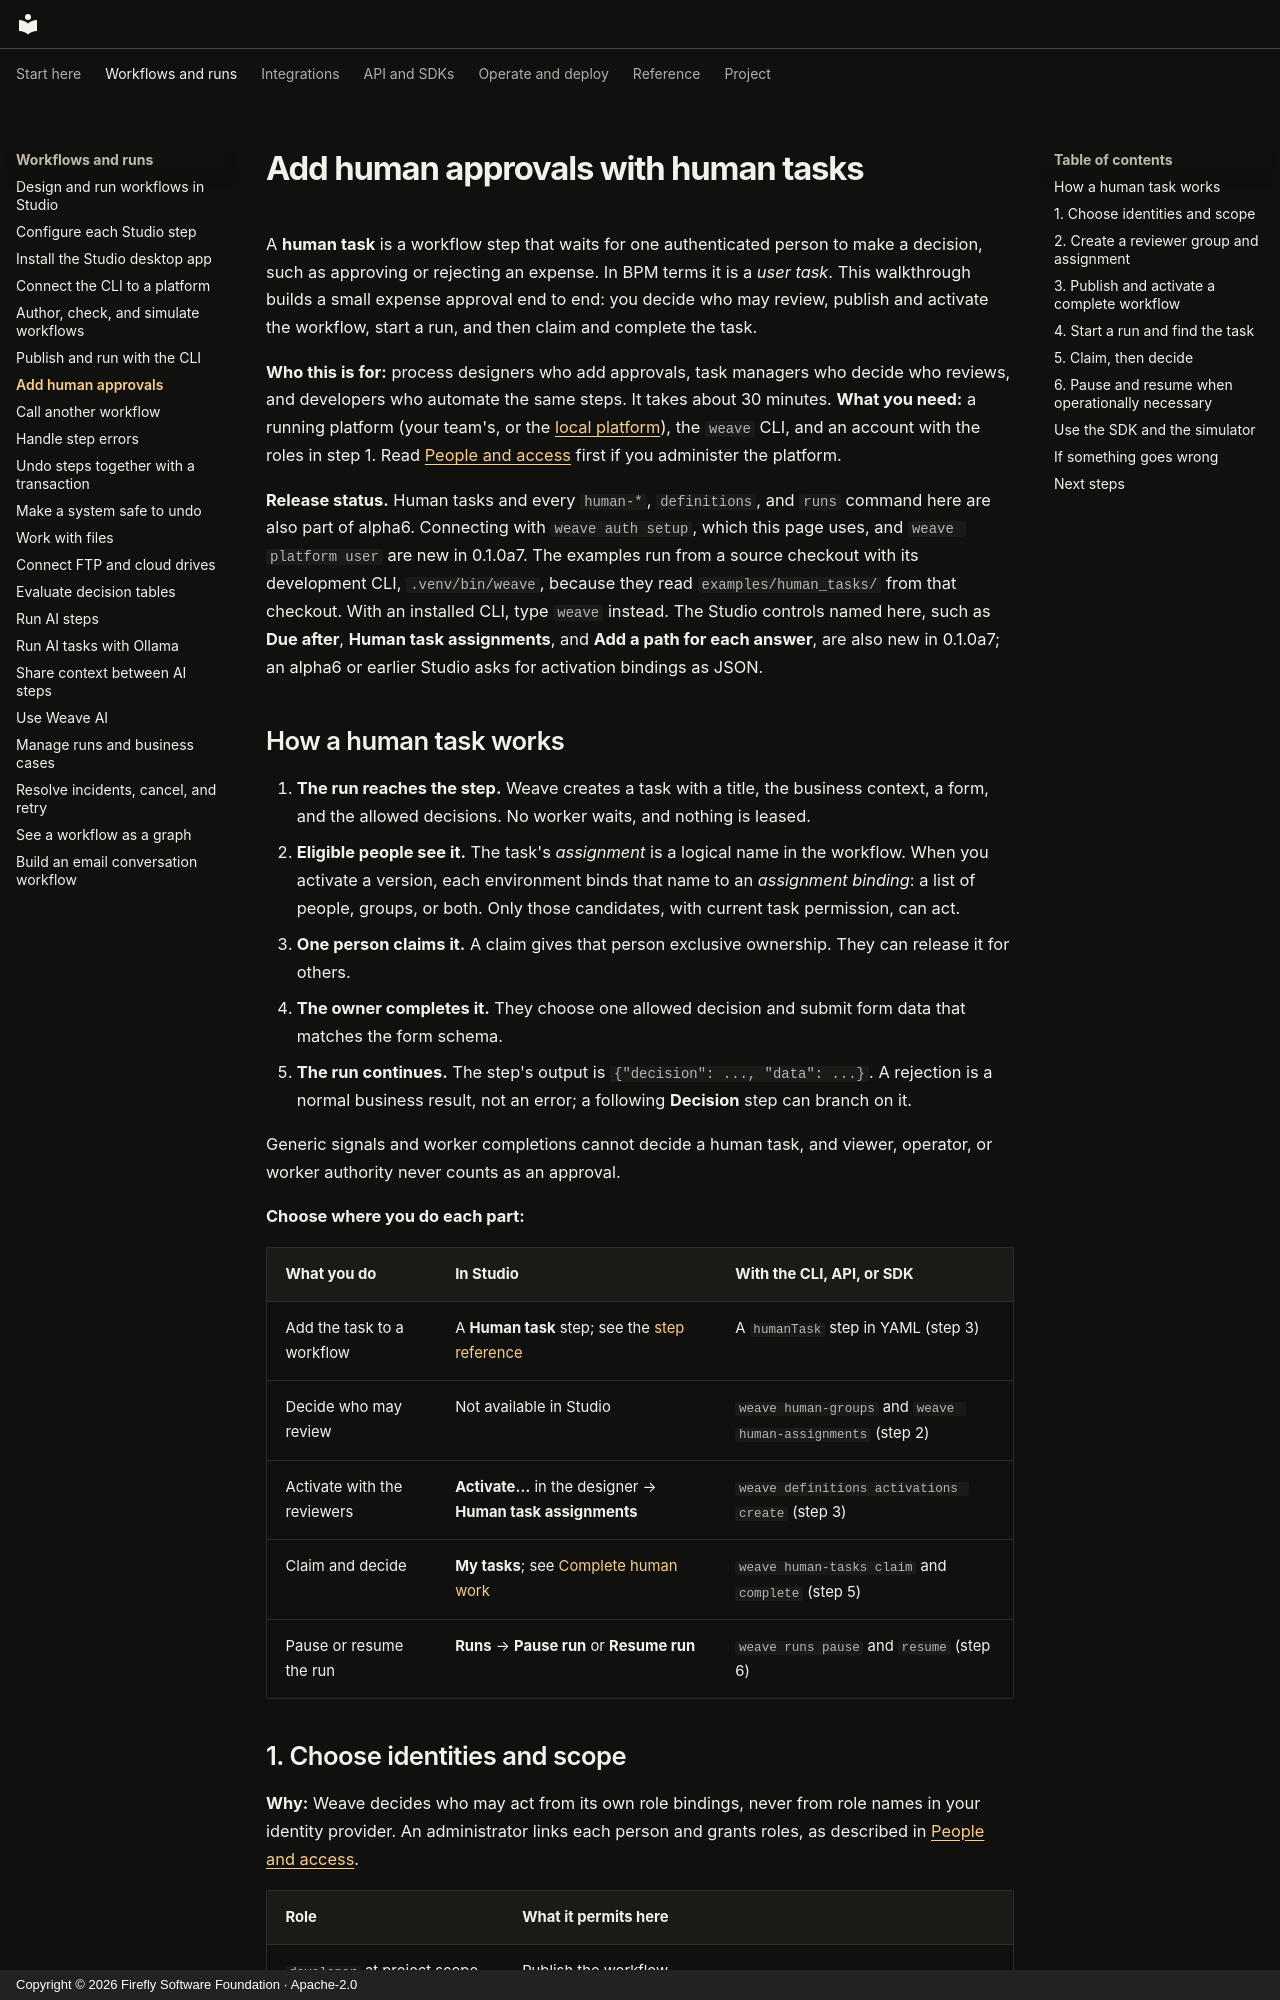

repository: fireflyframework/firefly-weave · page: guides/human-tasks/index.html · generator: mkdocs · copyright: Copyright © 2026 Firefly Software Foundation · Apache-2.0

<!--
Copyright 2026 Firefly Software Foundation.

Licensed under the Apache License, Version 2.0 (the "License");
you may not use this file except in compliance with the License.
You may obtain a copy of the License at

    http://www.apache.org/licenses/LICENSE-2.0

Unless required by applicable law or agreed to in writing, software
distributed under the License is distributed on an "AS IS" BASIS,
WITHOUT WARRANTIES OR CONDITIONS OF ANY KIND, either express or implied.
See the License for the specific language governing permissions and
limitations under the License.
Author: Firefly Software Foundation
SPDX-License-Identifier: Apache-2.0
-->

# Add human approvals with human tasks

A **human task** is a workflow step that waits for one authenticated person to
make a decision, such as approving or rejecting an expense. In BPM terms it is a
*user task*. This walkthrough builds a small expense approval end to end: you
decide who may review, publish and activate the workflow, start a run, and then
claim and complete the task.

**Who this is for:** process designers who add approvals, task managers who
decide who reviews, and developers who automate the same steps. It takes about
30 minutes. **What you need:** a running platform (your team's, or the
[local platform](local-platform.md)), the `weave` CLI, and an account with the
roles in step 1. Read [People and access](people-and-access.md) first if you
administer the platform.

**Release status.** Human tasks and every `human-*`, `definitions`, and `runs`
command here are also part of alpha6. Connecting with `weave auth setup`, which
this page uses, and `weave platform user` are new in 0.1.0a7.
The examples run from a source checkout with its development CLI,
`.venv/bin/weave`, because they read `examples/human_tasks/` from that
checkout. With an installed CLI, type `weave` instead. The Studio controls named
here, such as **Due after**, **Human task assignments**, and **Add a path for
each answer**, are also new in 0.1.0a7; an alpha6 or earlier Studio asks for
activation bindings as JSON.
